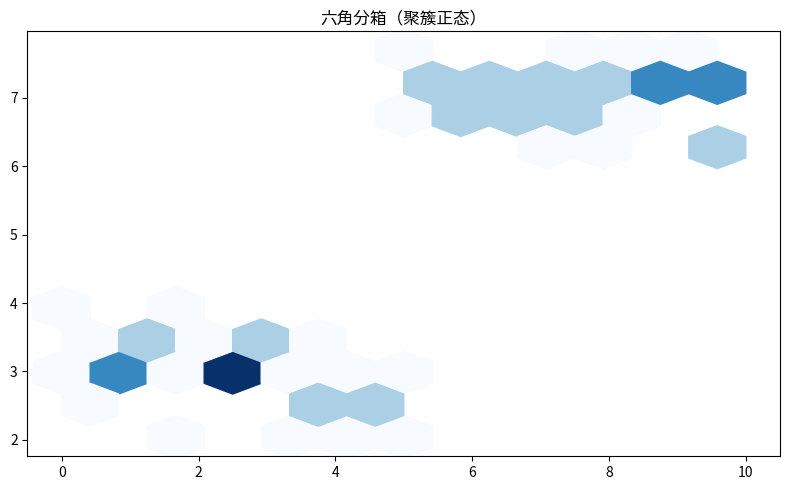

Python code for this plot:
"""六角分箱（聚簇正态）
数据可视化示例（matplotlib）。二维密度六角分箱。
运行后在当前目录生成 'viz_hexbin_d5'_preview.png。
"""
import matplotlib
matplotlib.use("Agg")
import matplotlib.pyplot as plt
import numpy as np

rng = np.random.default_rng(11)
fig, ax = plt.subplots(figsize=(8, 5))
x = np.linspace(0, 10, 60)
y = np.array(np.concatenate([rng.normal(3, 0.5, 30), rng.normal(7, 0.5, 30)]))
ax.hexbin(x, y, gridsize=12, cmap='Blues', mincnt=1)
ax.set_title("六角分箱（聚簇正态）")
plt.tight_layout()
plt.savefig("'viz_hexbin_d5'_preview.png", dpi=110)
print("已生成 'viz_hexbin_d5'_preview.png")
